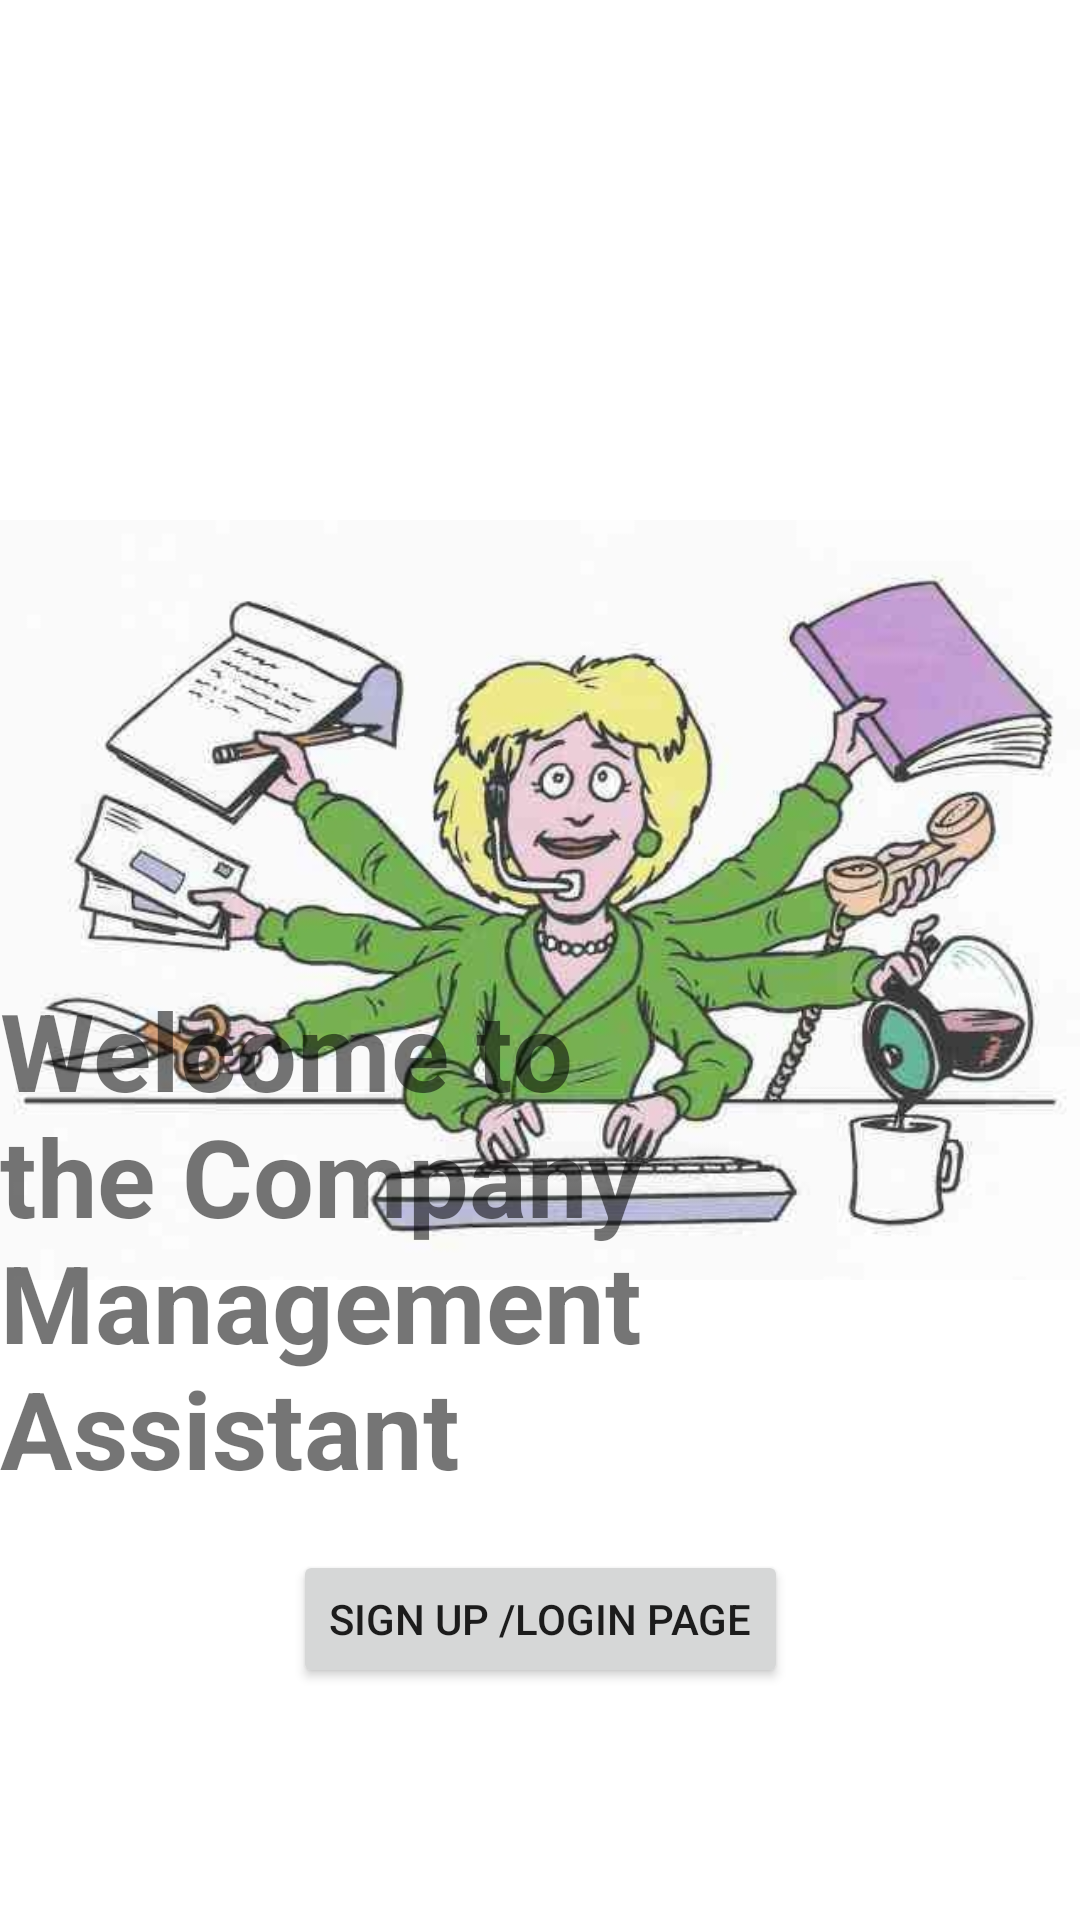

Reconstruct the res/layout file that produces this screen, plus the resources it refers to.
<!-- AndroidManifest.xml: application theme Theme.CMA20 -->
<!-- res/layout/activity_main.xml -->
<?xml version="1.0" encoding="utf-8"?>
<androidx.constraintlayout.widget.ConstraintLayout xmlns:android="http://schemas.android.com/apk/res/android"
    xmlns:app="http://schemas.android.com/apk/res-auto"
    xmlns:tools="http://schemas.android.com/tools"
    android:layout_width="match_parent"
    android:layout_height="match_parent"
    tools:context=".MainActivity">

    <ImageView
        android:id="@+id/imageView"
        android:layout_width="match_parent"
        android:layout_height="600dp"
        android:src="@drawable/image3"
        tools:layout_editor_absoluteX="16dp"
        tools:layout_editor_absoluteY="-149dp"></ImageView>

    <Button
        android:id="@+id/signlog"
        android:layout_width="wrap_content"
        android:layout_height="46dp"
        android:onClick="LoginSignup"
        android:text="Sign up /Login Page"
        app:layout_constraintBottom_toBottomOf="parent"
        app:layout_constraintEnd_toEndOf="parent"
        app:layout_constraintStart_toStartOf="parent"
        app:layout_constraintTop_toTopOf="parent"
        app:layout_constraintVertical_bias="0.87" />

    <TextView
        android:id="@+id/textView"
        android:layout_width="wrap_content"
        android:layout_height="wrap_content"
        android:text="Welcome to the Company Management Assistant"
        android:textSize="36sp"
        android:textStyle="bold"
        app:layout_constraintBottom_toBottomOf="parent"
        app:layout_constraintEnd_toEndOf="parent"
        app:layout_constraintHorizontal_bias="0.498"
        app:layout_constraintStart_toStartOf="parent"
        app:layout_constraintTop_toTopOf="parent"
        app:layout_constraintVertical_bias="0.699" />
</androidx.constraintlayout.widget.ConstraintLayout>
<!-- resources referenced by this layout -->
<resources>
  <!-- drawable image3: jpg bitmap (drawable, 105415 bytes) -->
  <style name="Theme.CMA20" parent="Theme.MaterialComponents.DayNight.DarkActionBar">
          
          <item name="colorPrimary">@color/purple_500</item>
          <item name="colorPrimaryVariant">@color/purple_700</item>
          <item name="colorOnPrimary">@color/white</item>
          
          <item name="colorSecondary">@color/teal_200</item>
          <item name="colorSecondaryVariant">@color/teal_700</item>
          <item name="colorOnSecondary">@color/black</item>
          
          <item name="android:statusBarColor">?attr/colorPrimaryVariant</item>
          
      </style>
  <!-- not gathered from this repository: default colours our renderer supplied (Android Studio template values) -->
  <color name="purple_500">#FF6200EE</color>
  <color name="purple_700">#FF3700B3</color>
  <color name="teal_200">#FF03DAC5</color>
  <color name="teal_700">#FF018786</color>
  <color name="black">#FF000000</color>
  <color name="white">#FFFFFFFF</color>
</resources>
